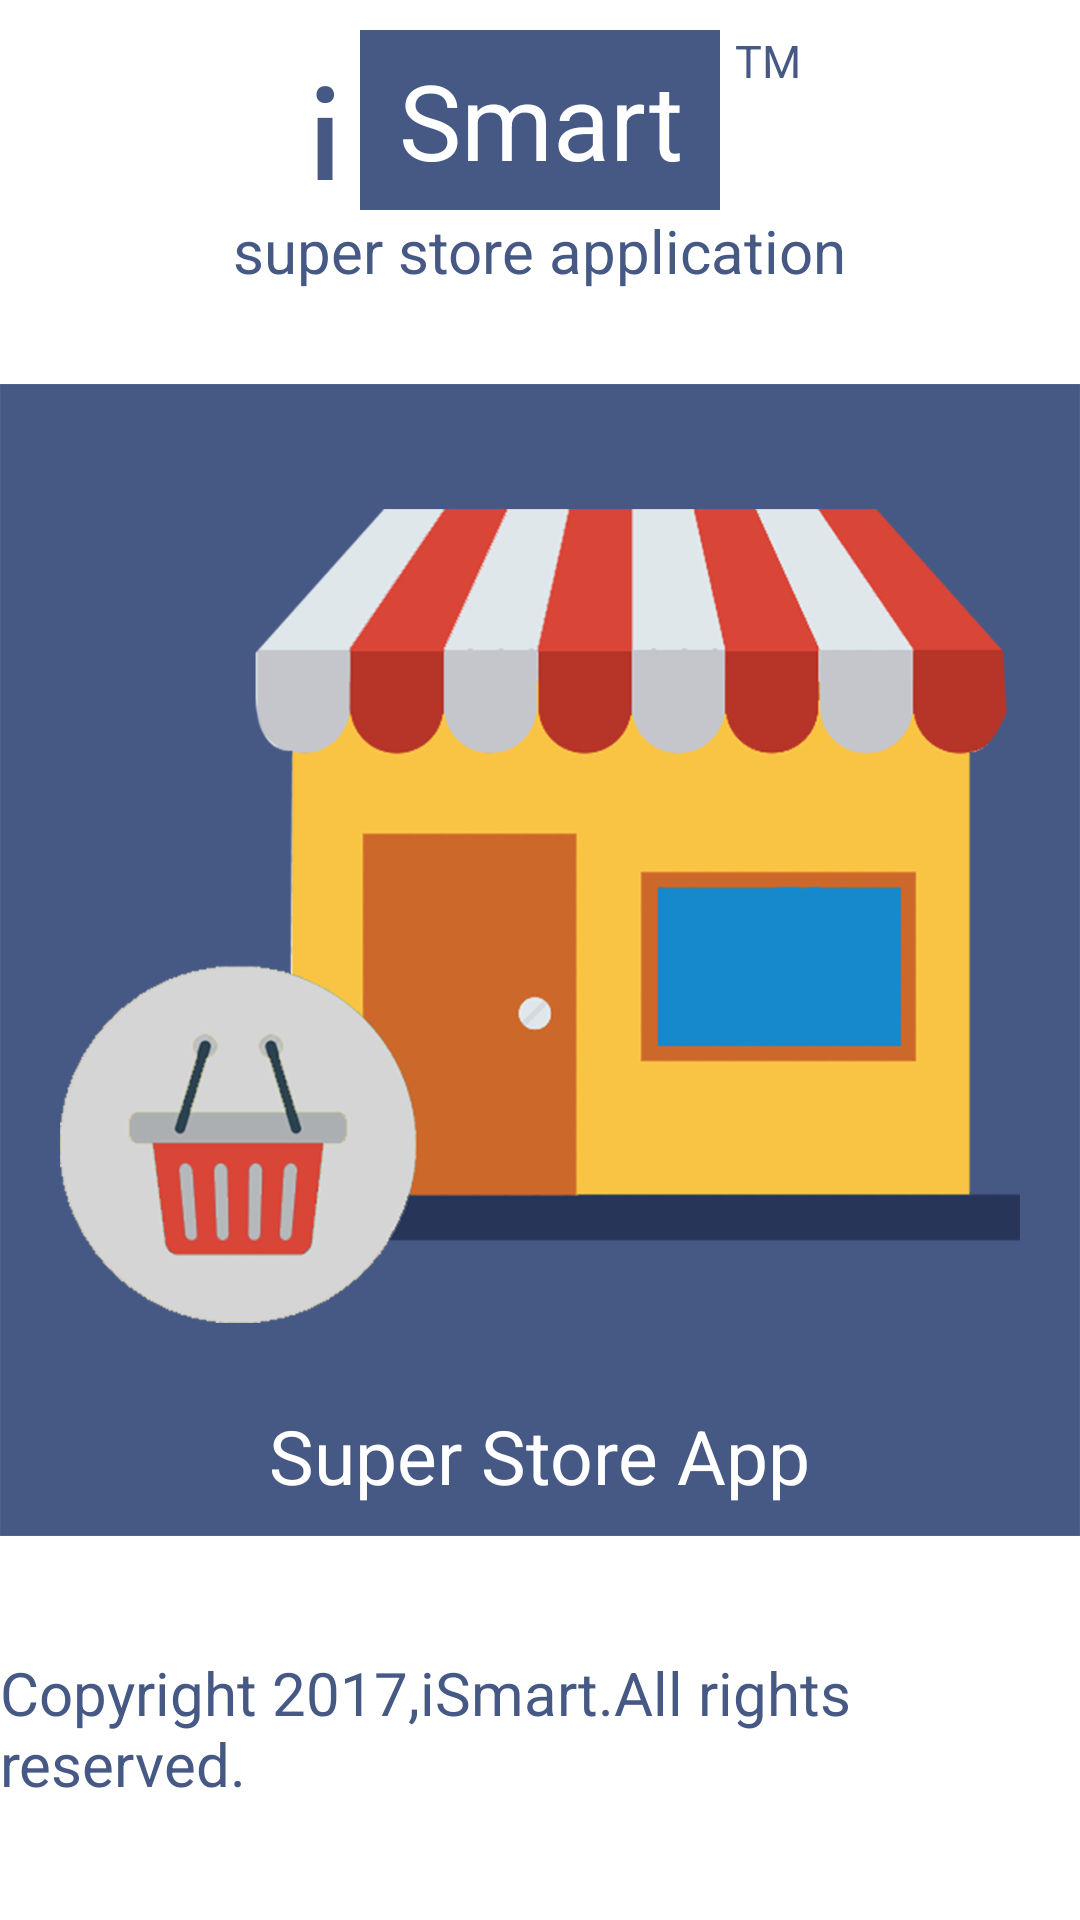

This screen was rendered from an Android layout file. Write that file and the resources it references.
<!-- AndroidManifest.xml: activity theme AppTheme.FullScreen -->
<!-- res/layout/activity_splash.xml -->
<?xml version="1.0" encoding="utf-8"?>
<layout xmlns:android="http://schemas.android.com/apk/res/android"
    xmlns:app="http://schemas.android.com/apk/res-auto"
    xmlns:tools="http://schemas.android.com/tools">
<LinearLayout
    android:layout_width="match_parent"
    android:layout_height="match_parent"
    android:background="@color/white"
    android:orientation="vertical"
    android:weightSum="10"
    tools:context="com.app.ismart.SplashActivity">

    <RelativeLayout
        android:layout_width="match_parent"
        android:layout_height="0dp"
        android:layout_weight="2">

        <TextView
            android:id="@+id/textView"
            android:layout_width="120dp"
            android:layout_height="60dp"
            android:layout_centerHorizontal="true"
           android:layout_marginTop="10dp"
            android:gravity="center"
            android:textSize="35sp"
            android:background="@color/blue"
            android:textColor="@color/white"
            android:text="Smart" />

        <TextView
            android:id="@+id/textView3"
            android:layout_width="wrap_content"
            android:layout_height="wrap_content"
            android:layout_toLeftOf="@+id/textView"
            android:layout_toStartOf="@+id/textView"
            android:gravity="center|right"
            android:textColor="@color/blue"
            android:layout_marginRight="5dp"
            android:textSize="55sp"
            android:text="i"
            android:layout_marginBottom="10dp"
            android:layout_alignTop="@+id/textView"
            android:layout_alignBottom="@+id/textView"  />

        <TextView
            android:id="@+id/textView4"
            android:layout_width="wrap_content"
            android:layout_height="wrap_content"
            android:layout_toEndOf="@+id/textView"
            android:layout_toRightOf="@+id/textView"
            android:text="TM"
            android:textSize="15sp"
            android:layout_marginLeft="5dp"
            android:textColor="@color/blue"
            android:layout_alignTop="@+id/textView"
            android:layout_alignBottom="@+id/textView" />

        <TextView
            android:id="@+id/textView6"
            android:layout_width="wrap_content"
            android:layout_height="wrap_content"
            android:textColor="@color/blue"
            android:textSize="20sp"
            android:layout_below="@+id/textView"
            android:layout_alignParentBottom="true"
            android:layout_centerHorizontal="true"
            android:text="super store application" />


    </RelativeLayout>

    <RelativeLayout
        android:layout_width="match_parent"
        android:layout_height="0dp"
        android:layout_weight="6"
        android:background="@drawable/bg">

        <TextView
            android:id="@+id/textView2"
            android:layout_width="wrap_content"
            android:layout_height="wrap_content"
            android:layout_alignParentBottom="true"
            android:layout_centerHorizontal="true"
            android:layout_marginBottom="10dp"
            android:text="Super Store App"
            android:textColor="@color/white"
            android:textSize="25sp" />

        <ImageView
            android:id="@+id/imageView"
            android:layout_width="wrap_content"
            android:layout_height="wrap_content"
            android:layout_above="@+id/textView2"
            android:layout_alignParentLeft="true"
            android:layout_alignParentStart="true"
            android:layout_marginTop="20dp"
            android:layout_marginLeft="20dp"
            android:layout_marginRight="20dp"
            android:layout_marginBottom="10dp"
            app:srcCompat="@drawable/img"
            android:layout_alignParentRight="true"
            android:layout_alignParentEnd="true" />


    </RelativeLayout>

    <RelativeLayout
        android:layout_width="match_parent"
        android:layout_height="0dp"
        android:layout_weight="2">

        <TextView
            android:id="@+id/textView5"
            android:layout_width="wrap_content"
            android:layout_height="wrap_content"
          android:layout_centerInParent="true"
            android:textSize="20sp"
            android:textColor="@color/blue"
            android:text="Copyright 2017,iSmart.All rights reserved." />

    </RelativeLayout>

</LinearLayout>
</layout>
<!-- resources referenced by this layout -->
<resources>
  <color name="blue">#465985</color>
  <color name="white">#FFFFFF</color>
  <!-- drawable bg: png bitmap (drawable-hdpi, 3420 bytes) -->
  <!-- drawable img: png bitmap (drawable-hdpi, 68546 bytes) -->
  <style name="AppTheme.FullScreen" parent="AppTheme">
          <item name="windowActionBar">false</item>
          <item name="windowNoTitle">true</item>
          <item name="drawerArrowStyle">@style/DrawerArrowStyle</item>
          <item name="colorControlNormal">@color/white</item>
  
      </style>
  <style name="AppTheme" parent="Theme.AppCompat.Light.DarkActionBar">
          
          <item name="colorPrimary">@color/red</item>
          <item name="colorPrimaryDark">@color/igrey</item>
          <item name="colorAccent">@color/colorAccent</item>
          <item name="android:actionBarStyle">@style/myTheme.ActionBar</item>
          <item name="android:actionMenuTextColor">@color/white</item>
      </style>
  <style name="DrawerArrowStyle" parent="Widget.AppCompat.DrawerArrowToggle">
      <item name="spinBars">true</item>
      <item name="color">@color/white</item>
          <item name="android:textColor">@color/white</item>
      </style>
  <color name="red">#db4338</color>
  <color name="colorAccent">#FFFFFF</color>
  <style name="myTheme.ActionBar" parent="@android:style/Widget.Holo.Light.ActionBar">
          <item name="android:background">@color/red</item>
          <item name="android:titleTextStyle">@style/myTheme.ActionBar.Text</item>
      </style>
  <style name="myTheme.ActionBar.Text" parent="@android:style/TextAppearance">
          <item name="android:textColor">@color/white</item>
      </style>
</resources>
